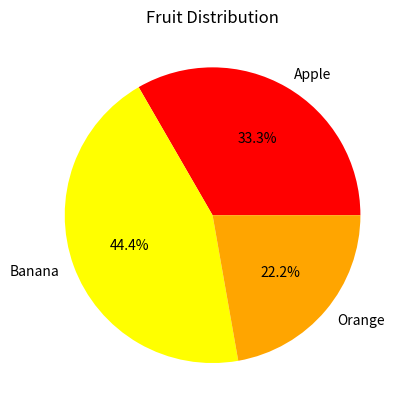

Source code (Python): (Note: this script raises an exception after producing the figure.)
import matplotlib.pyplot as plt

# 数据
labels = ['Apple', 'Banana', 'Orange']
sizes = [30, 40, 20]
colors = ['red', 'yellow', 'orange']

# 绘制饼图
plt.pie(sizes, labels=labels, colors=colors, autopct='%1.1f%%')
plt.title('Fruit Distribution')

# 显示图表
#plt.show()

# 将图表保存为图片文件
chart_path = './static/chart.png'  # 图表保存路径，相对于当前工作目录
plt.savefig(chart_path, format='png')
plt.close()